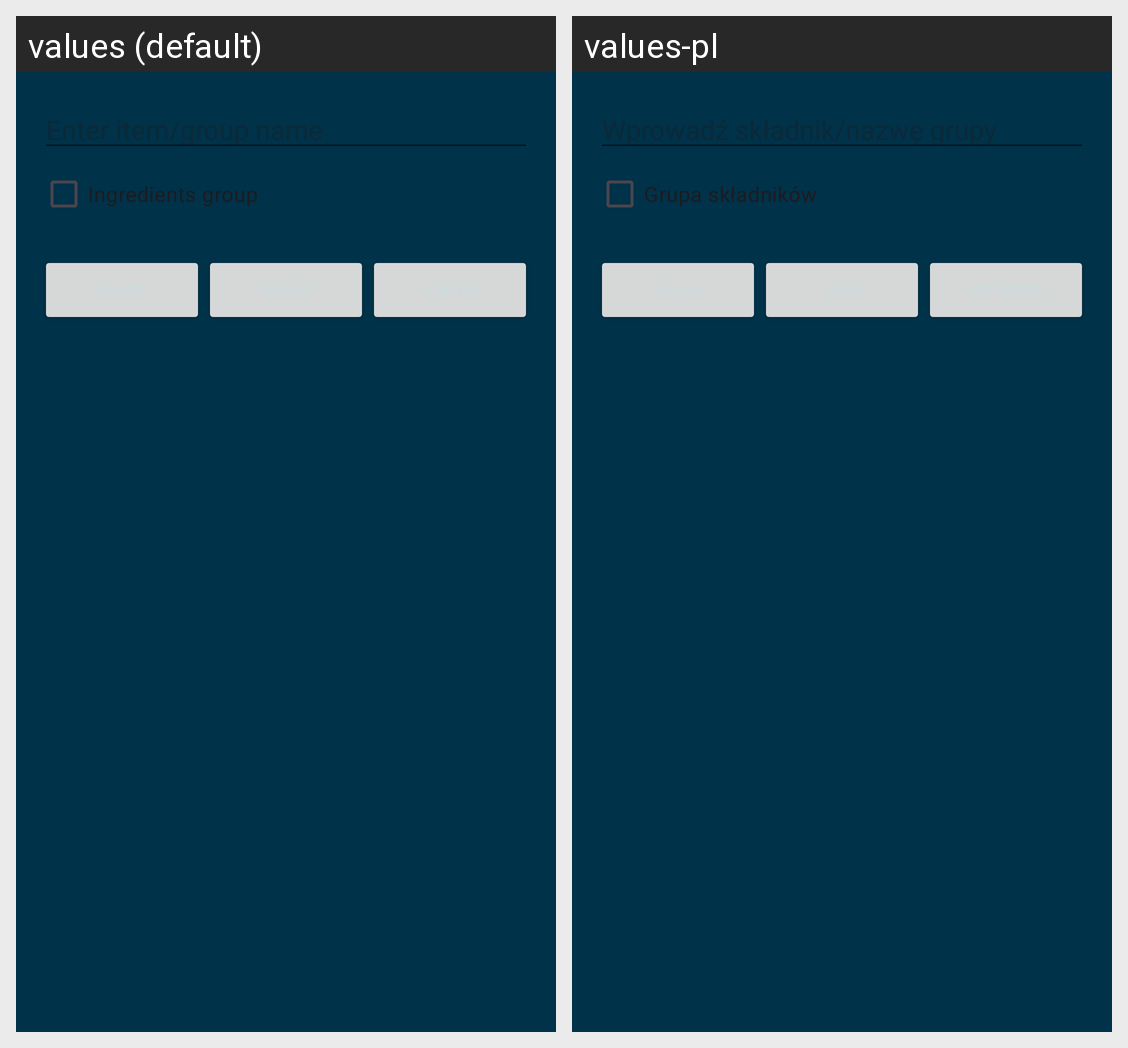

The Android screen above is rendered under two locales of the same app. Produce the string resources it draws, with the default and per-locale values.
Android screen res/layout/dialog_edit_ingredient.xml rendered under 2 locales, left to right: values (default), values-pl. Device: Nexus 5 (rendered at 1080×1920; each locale shown at half size, 540×960, under a caption strip naming it); theme Base.Theme.RecipeKeeper.
Strings drawn on this screen, with the default value and each locale's value (text and hints the layout hard-codes, and strings that could not be matched under every locale, appear in the picture but are not listed):

hint_enter_name
  values: Enter item/group name
  values-pl: Wprowadź składnik/nazwę grupy

text_group
  values: Ingredients group
  values-pl: Grupa składników
